Run: headless pygame with SDL's dummy video driver; simulated clock (each Clock.tick advances the game by its frame time, no real sleeping); random seed 0; keys injected as events and as key.get_pressed() state; mouse plan: one left click at the window centre at the start of phase 2, then a move to the lower-right quarter at the start of phase 3.
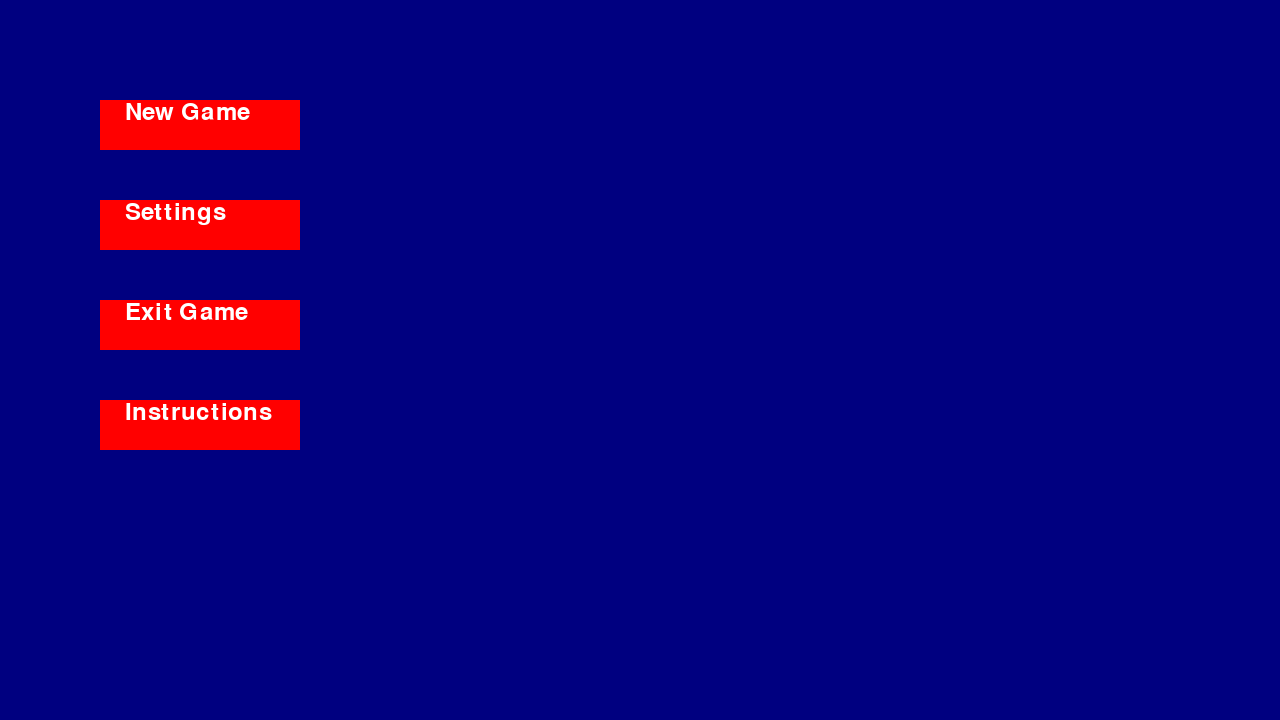
Frame 1 of 4 · flips 1–60 · no input
Frame 2 of 4 · flips 61–180 · clicked the window centre · tapped SPACE, RETURN · held RIGHT (→), D · screen unchanged from frame 1, image omitted
Frame 3 of 4 · flips 181–300 · moved the mouse to the lower-right quarter · held DOWN (↓), S · screen unchanged from frame 2, image omitted
Frame 4 of 4 · flips 301–420 · held LEFT (←), A, UP (↑), W · screen unchanged from frame 3, image omitted

The pygame program that drew these frames:

import pygame

pygame.init()
screen = pygame.display.set_mode((1280, 720))
clock = pygame.time.Clock()
running = True

# Define button parameters
button_x = 100
button_y = 100
button_width = 200
button_height = 50
button_color = (255, 0, 0)  # Red color for the button
font = pygame.font.Font(None, 36)
button_list = ['New Game', 'Settings', 'Exit Game', 'Instructions']

while running:
    for event in pygame.event.get():
        if event.type == pygame.QUIT:
            running = False

    screen.fill((0, 0, 128))  # Navy background color

    # Draw the buttons and check for clicks
    for i, button_text in enumerate(button_list):
        button_rect = pygame.draw.rect(screen, button_color, (button_x, button_y + 100 * i, button_width, button_height))
        text = font.render(button_text, True, (255, 255, 255))
        screen.blit(text, (button_x + 25, button_y + 100 * i))

        # Check for button click
        mouse_x, mouse_y = pygame.mouse.get_pos()
        if button_rect.collidepoint(mouse_x, mouse_y) and pygame.mouse.get_pressed()[0]:  # Left mouse button clicked
            print(f"Button Clicked: {button_text}")

    pygame.display.flip()
    clock.tick(60)

pygame.quit()
